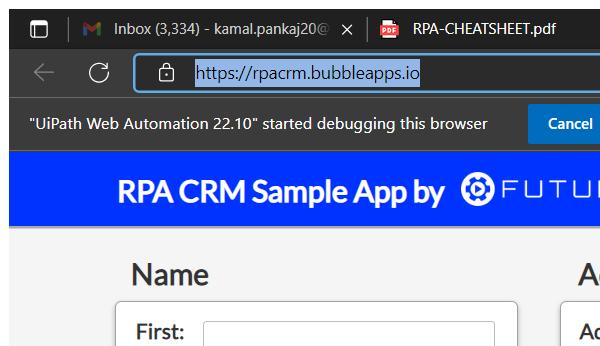
Task: RPA CRM Sample Data Capturing
Workflow: Web Data Capturing

Step 1: Attach Browser 'msedge.exe Bubble' in window 'Bubble Application' (msedge.exe)

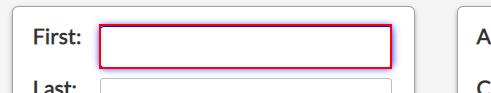
Step 2: type "[CurrentRow("first name").ToString]" into the text box

Step 3: type "[CurrentRow("last name").ToString]" into the text box (no picture)

Step 4 [then]: click on the label (no picture)

Step 5: click on the label 'Female' (no picture)

Step 6: type "[CurrentRow("address").ToString]" into the text box (no picture)

Step 7: type "[CurrentRow("city").ToString]" into the text box (no picture)

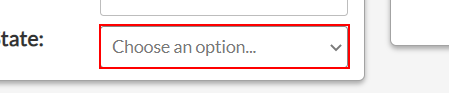
Step 8: select "[CurrentRow("state").ToString]" in the drop-down

Step 9: type "[CurrentRow("home phone").ToString]" into the text box (no picture)

Step 10: type "[CurrentRow("work phone").ToString]" into the text box (no picture)

Step 11: type "[CurrentRow("personal email").ToString]" into the text box (no picture)

Step 12: type "[CurrentRow("work email").ToString]" into the text box (no picture)

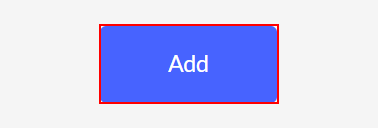
Step 13: click on the button 'Add'